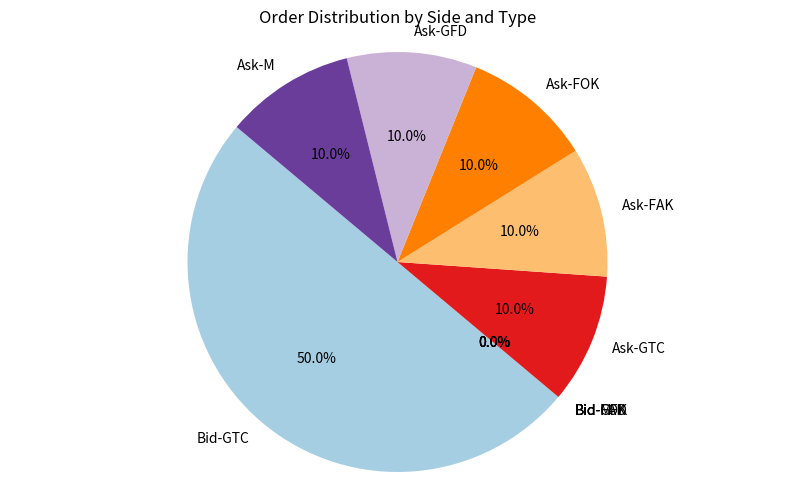

Write the Python code that produced this figure.
import random
import matplotlib.pyplot as plt

def generate_orders(output_file_name: str, nOrders: int, 
                    ratioGTC: float = 0.6, ratioFAK: float = 0.1, ratioFOK: float = 0.1, ratioGFD: float = 0.1, ratioM: float = 0.1, 
                    ratioBid: float = 0.5, ratioAsk: float = 0.5, 
                    minBidPrice: float = 30.00, maxBidPrice: float = 40.00,
                    minAskPrice: float = 30.00, maxAskPrice: float = 50.00,
                    canCross: bool = False):
    
    # Generate Orders
    order_types = ["GTC", "FAK", "FOK", "GFD", "M"]
    order_type_weights = [ratioGTC, ratioFAK, ratioFOK, ratioGFD, ratioM]
    side_types = ["Bid", "Ask"]
    side_weights = [ratioBid, ratioAsk]
    
    if not canCross:
        minAskPrice = maxBidPrice + 0.01
        maxAskPrice = minAskPrice + (maxBidPrice - minBidPrice) * 2

    order_counts = {t: int(nOrders * w) for t, w in zip(order_types, order_type_weights)}
    side_counts = {s: int(nOrders * w) for s, w in zip(side_types, side_weights)}
    
    # Adjusting for rounding errors
    while sum(order_counts.values()) < nOrders:
        order_counts[max(order_counts, key = order_counts.get)] += 1
    while sum(side_counts.values()) < nOrders:
        side_counts[max(side_counts, key = side_counts.get)] += 1
    
    prices_bid = [round(random.uniform(minBidPrice, maxBidPrice), 2) for _ in range(side_counts["Bid"])]
    prices_ask = [round(random.uniform(minAskPrice, maxAskPrice), 2) for _ in range(side_counts["Ask"])]
    
    orders = []
    for order_type in order_types:
        for _ in range(order_counts[order_type]):
            side = "Bid" if (side_counts["Bid"] > 0) else "Ask"
            side_counts[side] -= 1
            price = prices_bid.pop() if (side == "Bid") else prices_ask.pop()
            shares = random.randint(1, 1000)
            orders.append(f"{order_type} {side} {price:.2f} {shares}\n")
    
    random.shuffle(orders)
    
    with open(output_file_name, "w") as file:
        file.writelines(orders)
    
    print(f"File {output_file_name} generated with {nOrders} orders.")

    # Compute actual ratios
    total_orders = len(orders)
    actual_side_counts = {s: sum(1 for order in orders if s in order) for s in side_types}
    actual_order_counts = {s: {t: sum(1 for order in orders if s in order and t in order) for t in order_types} for s in side_types}
    
    print(f"File {output_file_name} generated with {nOrders} orders.")
    print("Actual Ratios:")
    for side in side_types:
        print(f"{side}: {actual_side_counts[side] / total_orders:.2%}")
        for order_type in order_types:
            print(f"  {order_type}: {actual_order_counts[side][order_type] / actual_side_counts[side]:.2%}")
    
    # Generate pie chart
    labels = [f"{side}-{order_type}" for side in side_types for order_type in order_types]
    sizes = [actual_order_counts[side][order_type] for side in side_types for order_type in order_types]
    
    plt.figure(figsize = (10, 6))
    plt.pie(sizes, labels=labels, autopct='%1.1f%%', startangle=140, colors=plt.cm.Paired.colors)
    plt.axis('equal')
    plt.title("Order Distribution by Side and Type")
    plt.savefig("order_distribution.png")
    #plt.show()
    
    print("Pie chart saved as 'order_distribution.png'.")


if __name__ == "__main__":
    # Example usage
    generate_orders("orders.txt", nOrders = 10)
